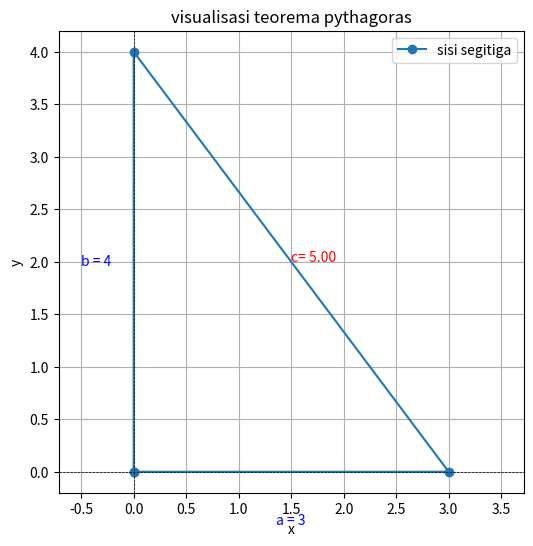

Generate this figure with matplotlib:
import math
import matplotlib.pyplot as plt  

# panjang sisi sisi segitiga siku siku
a = 3 # sisi horizontal
b = 4 # sisi vertikal

# menghitung sisimiring menggunakan math
c = math.sqrt(a**2 + b**2)

# menampilkan hasil perhitungan
print(f"Sisi a: {a}")
print(f"sisi b: {b}")
print(f"sisi miring (c) : {c:2f}")

# membuat koordinat segitiga
x_coords = [0,a,0,0]
y_coords = [0,0,b,0]

# membuat plot segitiga
plt.figure(figsize=(6,6))
plt.plot(x_coords,y_coords,marker='o',label="segitiga siku-siku")

# menambahkan label sisi pada grafik
plt.text(a / 2, -0.5, f"a = {a}", ha="center", fontsize=10, color='blue')
plt.text(-0.5,  b / 2, f"b = {b}", va="center", fontsize=10, color='blue')
plt.text(a / 2, b/ 2, f"c= {c:.2f}", fontsize=10, color='red')

# mengatur tampilan grafik
plt.title("visualisasi teorema pythagoras")
plt.xlabel('x')
plt.ylabel('y')
plt.axhline(0,color='black', linewidth=0.5,linestyle="--")
plt.axvline(0,color='black', linewidth=0.5,linestyle="--")
plt.grid(True)
plt.axis('equal')
plt.legend(["sisi segitiga"])
plt.show()
